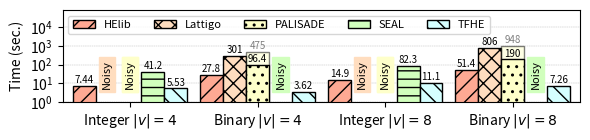

Source code (Python):
#!/usr/bin/python

import matplotlib.pyplot as plt
import numpy as np

mydpi = 300
pltsize = (6, 1.5)
transp = 0.5

# Milliseconds
data = {
'Integer $|v| = 4$' : {
  'helib': 7440,
  'lattigo': 101,
  'palisade': 102,
  'palisade-1t': 102,
  'seal': 41174,
  'tfhe': 5533 },
'Binary $|v| = 4$' : {
  'helib': 27821,
  'lattigo': 300617.807603,
  'palisade': 96382,
  'palisade-1t': 475191,
  'seal': 103,
  'tfhe': 3618 },
'Integer $|v| = 8$' : {
  'helib': 14882,
  'lattigo': 101,
  'palisade': 102,
  'palisade-1t': 102,
  'seal': 82346,
  'tfhe': 11073 },
'Binary $|v| = 8$' : {
  'helib': 51405,
  'lattigo': 805777.32338,
  'palisade': 190134,
  'palisade-1t': 947599,
  'seal': 103,
  'tfhe': 7259 },
}

helib = []
lattigo = []
palisade = []
palisade_1t = []
seal = []
tfhe = []

x_axis_label = []
for k,val in data.items():
  x_axis_label.append(k)
  helib.append(val['helib'] / 1000)
  lattigo.append(val['lattigo'] / 1000)
  palisade.append(val['palisade'] / 1000)
  palisade_1t.append(val['palisade-1t'] / 1000)
  seal.append(val['seal'] / 1000)
  tfhe.append(val['tfhe'] / 1000)

N = len(palisade)
index = np.arange(N) # the x locations for the groups
width = 0.18 # the width of the bars

fig, ax = plt.subplots(figsize=pltsize)
ax.margins(0.02, 0.02)

rects1 = ax.bar(index - 3*width/2, helib, width,
                color='xkcd:light salmon', hatch='//', edgecolor='black', linewidth=1)
rects2 = ax.bar(index - width/2, lattigo, width,
                color='#ffddbf', hatch='xx', edgecolor='black', linewidth=1)
rects3_1t = ax.bar(index + width/2, palisade_1t, width,
                color='xkcd:ecru', edgecolor='black', linewidth=1, alpha=transp)
rects3 = ax.bar(index + width/2, palisade, width,
                color='xkcd:ecru', hatch='..', edgecolor='black', linewidth=1)
rects4 = ax.bar(index + 3*width/2, seal, width,
                color='xkcd:very light green', hatch='--', edgecolor='black', linewidth=1)
rects5 = ax.bar(index + 5*width/2, tfhe, width,
                color='xkcd:very light blue', hatch='\\\\', edgecolor='black', linewidth=1)

ax.set_axisbelow(True)
ax.grid(True, axis='y', which="both", linewidth = "0.3", linestyle='--')

ax.set_yscale('log')
ax.set_ylim([1, 80000])
ax.set_yticks([1, 10, 100, 1000, 10000])
ax.set_ylabel("Time (sec.)")
# ax.set_xlabel("Encrypted Domain")
ax.set_xticks(index + width / 2)
ax.set_xticklabels(x_axis_label)
ax.legend((rects1[0], rects2[0], rects3[0], rects4[0], rects5[0]),
          ("HElib", "Lattigo", "PALISADE", "SEAL", "TFHE"),
          fontsize=8, ncol=5, loc='upper left')

def autolabel_above(rects, opacity = 1.0):
  for rect in rects:
    height = rect.get_height()
    if height <= 3.0:
      if height*1000 == data['Integer $|v| = 4$']['lattigo'] or height*1000 == data['Integer $|v| = 8$']['lattigo']:
        ax.text(rect.get_x() + rect.get_width()/2., 5, 'Noisy', color='black', bbox=dict(facecolor='none', color='#ffddbf', linewidth=1, boxstyle='square'), ha='center', va='bottom', fontsize=8, rotation=90)
      elif height*1000 == data['Integer $|v| = 4$']['palisade'] or height*1000 == data['Integer $|v| = 8$']['palisade']:
        ax.text(rect.get_x() + rect.get_width()/2., 5, 'Noisy', color='black', bbox=dict(facecolor='none', color='xkcd:ecru', linewidth=1, boxstyle='square'), ha='center', va='bottom', fontsize=8, rotation=90)
      elif height*1000 == data['Binary $|v| = 4$']['seal'] or height*1000 == data['Binary $|v| = 8$']['seal']:
        ax.text(rect.get_x() + rect.get_width()/2., 5, 'Noisy', color='black', bbox=dict(facecolor='none', color='xkcd:very light green', linewidth=1, boxstyle='square'), ha='center', va='bottom', fontsize=8, rotation=90)

      # ax.text(rect.get_x() + rect.get_width()/2., 1.5*height, 'Noisy', ha='center', va='bottom', fontsize=7, rotation=90)
    elif height < 10:
      ax.text(rect.get_x() + rect.get_width()/2., 1.1*height, '%2.2f' % (height), ha='center', va='bottom', fontsize=7, alpha=opacity)
    elif height < 100:
      ax.text(rect.get_x() + rect.get_width()/2., 1.1*height, '%2.1f' % (height), ha='center', va='bottom', fontsize=7, alpha=opacity)
    else:
      ax.text(rect.get_x() + rect.get_width()/2., 1.1*height, '%2.0f' % (height), ha='center', va='bottom', fontsize=7, alpha=opacity)

autolabel_above(rects1)
autolabel_above(rects2)
autolabel_above(rects3)
autolabel_above(rects3_1t, transp)
autolabel_above(rects4)
autolabel_above(rects5)

# plt.show()

plt.tight_layout()
plt.savefig("./manhattan.png", dpi=mydpi, bbox_inches="tight", pad_inches=0.03)
